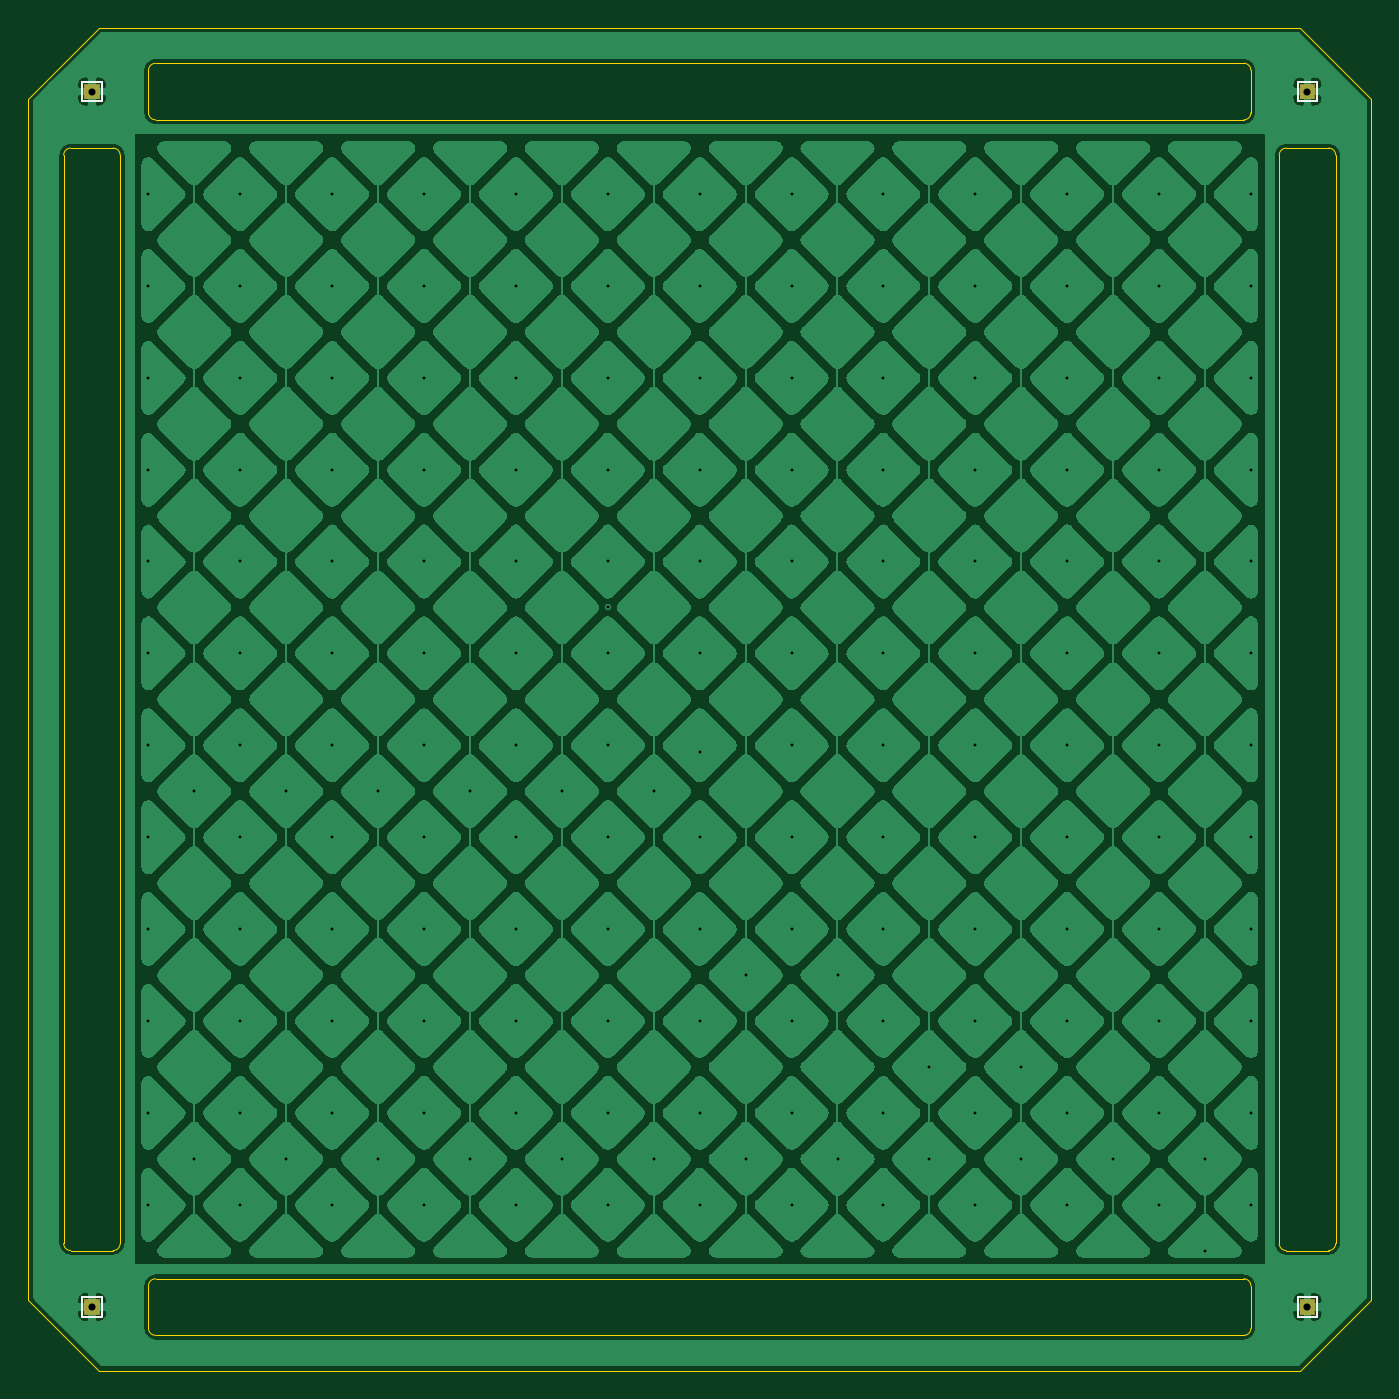
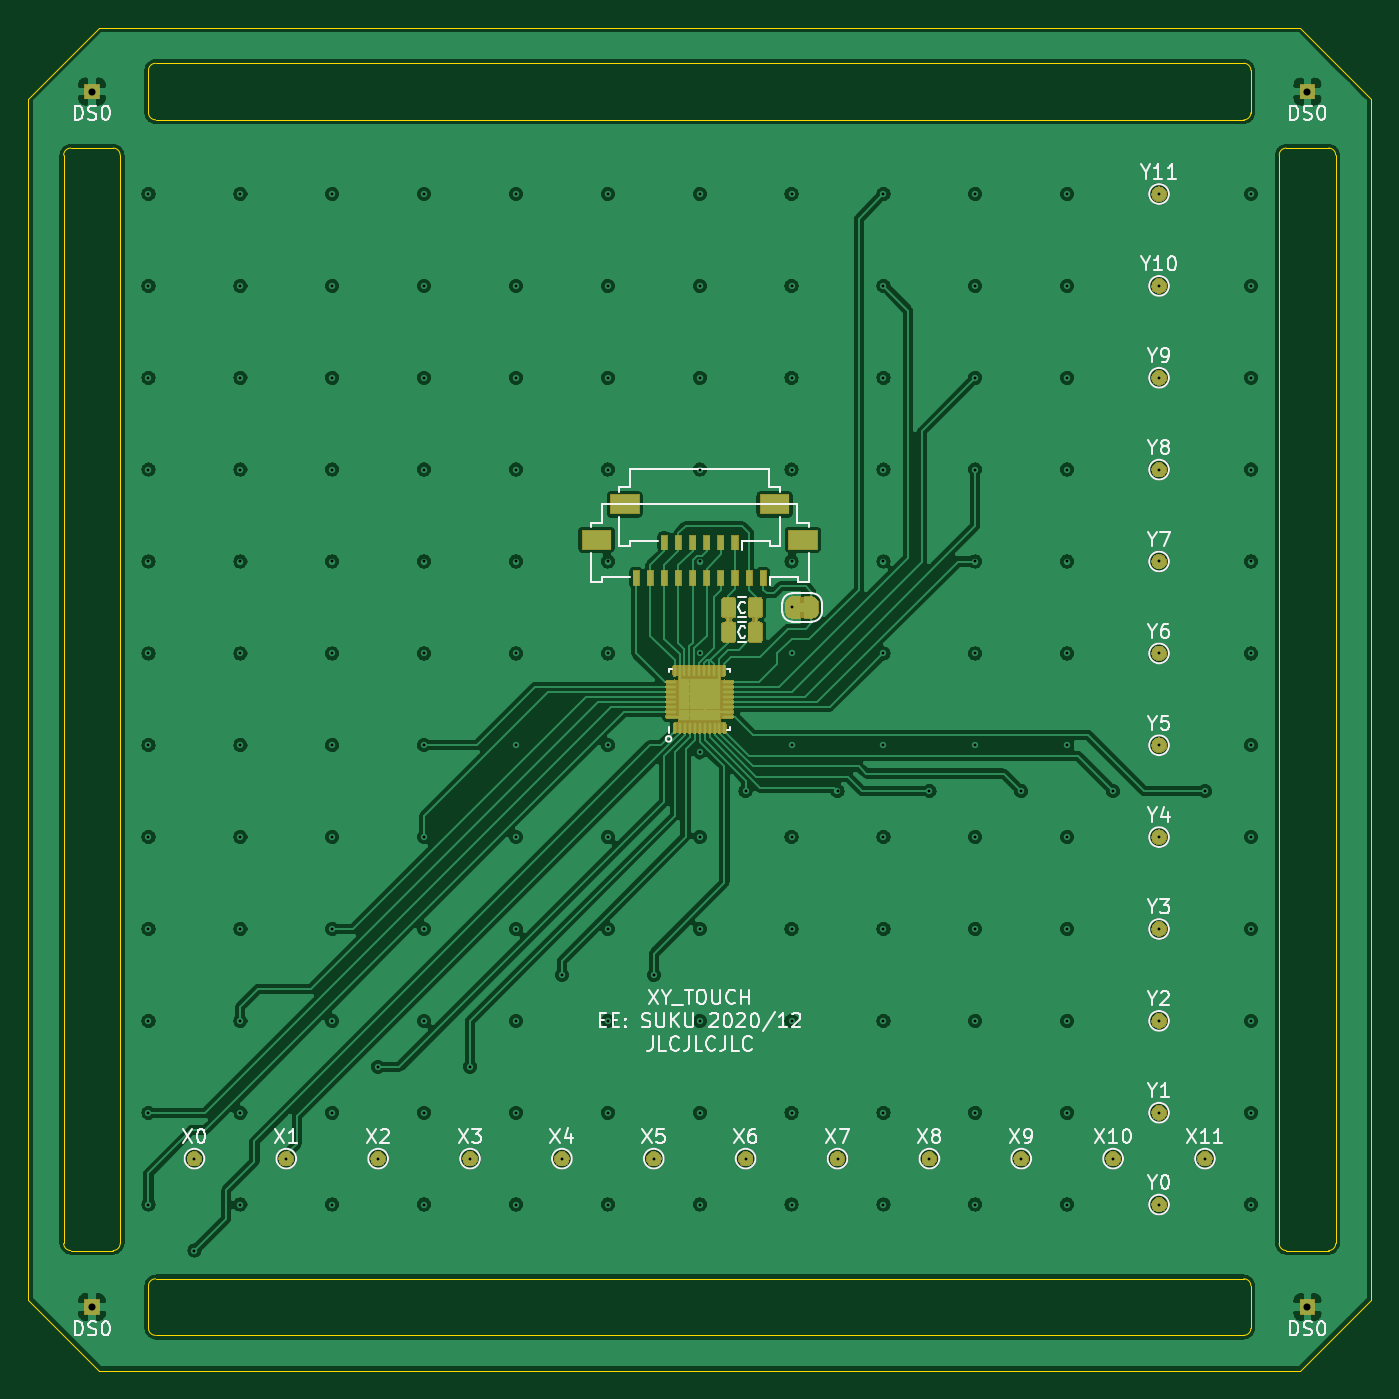
Circuit board: 12 layer files. Board 95.0 x 95.0 mm.
- bottom_copper: XY_TOUCH-B_Cu.gbr (384561 bytes)
- bottom_mask: XY_TOUCH-B_Mask.gbr (60485 bytes)
- paste: XY_TOUCH-B_Paste.gbr (8811 bytes)
- bottom_silk: XY_TOUCH-B_SilkS.gbr (31177 bytes)
- outline: XY_TOUCH-Edge_Cuts.gbr (2861 bytes)
- top_copper: XY_TOUCH-F_Cu.gbr (575436 bytes)
- top_mask: XY_TOUCH-F_Mask.gbr (1099 bytes)
- paste: XY_TOUCH-F_Paste.gbr (510 bytes)
- top_silk: XY_TOUCH-F_SilkS.gbr (1335 bytes)
- inner_copper: XY_TOUCH-In1_Cu.gbr (5965 bytes)
- inner_copper: XY_TOUCH-In2_Cu.gbr (356326 bytes)
- drill: XY_TOUCH.drl (3211 bytes)

=== bottom_copper: XY_TOUCH-B_Cu.gbr (384561 bytes, source omitted) ===
=== bottom_mask: XY_TOUCH-B_Mask.gbr (60485 bytes, source omitted) ===
=== paste: XY_TOUCH-B_Paste.gbr (8811 bytes, source omitted) ===
=== bottom_silk: XY_TOUCH-B_SilkS.gbr (31177 bytes, source omitted) ===
=== outline: XY_TOUCH-Edge_Cuts.gbr ===
G04 #@! TF.GenerationSoftware,KiCad,Pcbnew,5.1.5+dfsg1-2build2*
G04 #@! TF.CreationDate,2021-01-04T12:44:22+01:00*
G04 #@! TF.ProjectId,XY_TOUCH,58595f54-4f55-4434-982e-6b696361645f,rev?*
G04 #@! TF.SameCoordinates,Original*
G04 #@! TF.FileFunction,Profile,NP*
%FSLAX46Y46*%
G04 Gerber Fmt 4.6, Leading zero omitted, Abs format (unit mm)*
G04 Created by KiCad (PCBNEW 5.1.5+dfsg1-2build2) date 2021-01-04 12:44:22*
%MOMM*%
%LPD*%
G04 APERTURE LIST*
%ADD10C,0.050000*%
G04 APERTURE END LIST*
D10*
X59000000Y-138500000D02*
X59000000Y-61500000D01*
X55000000Y-61500000D02*
X55000000Y-138500000D01*
X145000000Y-138500000D02*
X145000000Y-61500000D01*
X141000000Y-61500000D02*
X141000000Y-138500000D01*
X58500000Y-61000000D02*
G75*
G02X59000000Y-61500000I0J-500000D01*
G01*
X58500000Y-61000000D02*
X55500000Y-61000000D01*
X55000000Y-61500000D02*
G75*
G02X55500000Y-61000000I500000J0D01*
G01*
X55500000Y-139000000D02*
X58500000Y-139000000D01*
X55500000Y-139000000D02*
G75*
G02X55000000Y-138500000I0J500000D01*
G01*
X59000000Y-138500000D02*
G75*
G02X58500000Y-139000000I-500000J0D01*
G01*
X138500000Y-141000000D02*
X61500000Y-141000000D01*
X61500000Y-145000000D02*
X138500000Y-145000000D01*
X61000000Y-141500000D02*
X61000000Y-144500000D01*
X61500000Y-145000000D02*
G75*
G02X61000000Y-144500000I0J500000D01*
G01*
X61000000Y-141500000D02*
G75*
G02X61500000Y-141000000I500000J0D01*
G01*
X138500000Y-141000000D02*
G75*
G02X139000000Y-141500000I0J-500000D01*
G01*
X139000000Y-144500000D02*
X139000000Y-141500000D01*
X139000000Y-144500000D02*
G75*
G02X138500000Y-145000000I-500000J0D01*
G01*
X141500000Y-139000000D02*
X144500000Y-139000000D01*
X141500000Y-139000000D02*
G75*
G02X141000000Y-138500000I0J500000D01*
G01*
X145000000Y-138500000D02*
G75*
G02X144500000Y-139000000I-500000J0D01*
G01*
X144500000Y-61000000D02*
G75*
G02X145000000Y-61500000I0J-500000D01*
G01*
X144500000Y-61000000D02*
X141500000Y-61000000D01*
X141000000Y-61500000D02*
G75*
G02X141500000Y-61000000I500000J0D01*
G01*
X138500000Y-55000000D02*
G75*
G02X139000000Y-55500000I0J-500000D01*
G01*
X139000000Y-58500000D02*
X139000000Y-55500000D01*
X139000000Y-58500000D02*
G75*
G02X138500000Y-59000000I-500000J0D01*
G01*
X61500000Y-59000000D02*
G75*
G02X61000000Y-58500000I0J500000D01*
G01*
X61000000Y-55500000D02*
G75*
G02X61500000Y-55000000I500000J0D01*
G01*
X138500000Y-55000000D02*
X61500000Y-55000000D01*
X61500000Y-59000000D02*
X138500000Y-59000000D01*
X61000000Y-55500000D02*
X61000000Y-58500000D01*
X52500000Y-57500000D02*
X57500000Y-52500000D01*
X52500000Y-142500000D02*
X52500000Y-57500000D01*
X57500000Y-147500000D02*
X52500000Y-142500000D01*
X142500000Y-147500000D02*
X57500000Y-147500000D01*
X147500000Y-142500000D02*
X142500000Y-147500000D01*
X147500000Y-57500000D02*
X147500000Y-142500000D01*
X142500000Y-52500000D02*
X147500000Y-57500000D01*
X57500000Y-52500000D02*
X142500000Y-52500000D01*
M02*

=== top_copper: XY_TOUCH-F_Cu.gbr (575436 bytes, source omitted) ===
=== top_mask: XY_TOUCH-F_Mask.gbr ===
G04 #@! TF.GenerationSoftware,KiCad,Pcbnew,5.1.5+dfsg1-2build2*
G04 #@! TF.CreationDate,2021-01-04T12:44:22+01:00*
G04 #@! TF.ProjectId,XY_TOUCH,58595f54-4f55-4434-982e-6b696361645f,rev?*
G04 #@! TF.SameCoordinates,Original*
G04 #@! TF.FileFunction,Soldermask,Top*
G04 #@! TF.FilePolarity,Negative*
%FSLAX46Y46*%
G04 Gerber Fmt 4.6, Leading zero omitted, Abs format (unit mm)*
G04 Created by KiCad (PCBNEW 5.1.5+dfsg1-2build2) date 2021-01-04 12:44:22*
%MOMM*%
%LPD*%
G04 APERTURE LIST*
%ADD10C,0.100000*%
G04 APERTURE END LIST*
D10*
G36*
X143551000Y-143551000D02*
G01*
X142449000Y-143551000D01*
X142449000Y-142449000D01*
X143551000Y-142449000D01*
X143551000Y-143551000D01*
G37*
G36*
X57551000Y-143551000D02*
G01*
X56449000Y-143551000D01*
X56449000Y-142449000D01*
X57551000Y-142449000D01*
X57551000Y-143551000D01*
G37*
G36*
X143551000Y-57551000D02*
G01*
X142449000Y-57551000D01*
X142449000Y-56449000D01*
X143551000Y-56449000D01*
X143551000Y-57551000D01*
G37*
G36*
X57551000Y-57551000D02*
G01*
X56449000Y-57551000D01*
X56449000Y-56449000D01*
X57551000Y-56449000D01*
X57551000Y-57551000D01*
G37*
M02*

=== paste: XY_TOUCH-F_Paste.gbr ===
G04 #@! TF.GenerationSoftware,KiCad,Pcbnew,5.1.5+dfsg1-2build2*
G04 #@! TF.CreationDate,2021-01-04T12:44:22+01:00*
G04 #@! TF.ProjectId,XY_TOUCH,58595f54-4f55-4434-982e-6b696361645f,rev?*
G04 #@! TF.SameCoordinates,Original*
G04 #@! TF.FileFunction,Paste,Top*
G04 #@! TF.FilePolarity,Positive*
%FSLAX46Y46*%
G04 Gerber Fmt 4.6, Leading zero omitted, Abs format (unit mm)*
G04 Created by KiCad (PCBNEW 5.1.5+dfsg1-2build2) date 2021-01-04 12:44:22*
%MOMM*%
%LPD*%
G04 APERTURE LIST*
G04 APERTURE END LIST*
M02*

=== top_silk: XY_TOUCH-F_SilkS.gbr ===
G04 #@! TF.GenerationSoftware,KiCad,Pcbnew,5.1.5+dfsg1-2build2*
G04 #@! TF.CreationDate,2021-01-04T12:44:22+01:00*
G04 #@! TF.ProjectId,XY_TOUCH,58595f54-4f55-4434-982e-6b696361645f,rev?*
G04 #@! TF.SameCoordinates,Original*
G04 #@! TF.FileFunction,Legend,Top*
G04 #@! TF.FilePolarity,Positive*
%FSLAX46Y46*%
G04 Gerber Fmt 4.6, Leading zero omitted, Abs format (unit mm)*
G04 Created by KiCad (PCBNEW 5.1.5+dfsg1-2build2) date 2021-01-04 12:44:22*
%MOMM*%
%LPD*%
G04 APERTURE LIST*
%ADD10C,0.120000*%
G04 APERTURE END LIST*
D10*
X142300000Y-142300000D02*
X143700000Y-142300000D01*
X143700000Y-142300000D02*
X143700000Y-143700000D01*
X143700000Y-143700000D02*
X142300000Y-143700000D01*
X142300000Y-143700000D02*
X142300000Y-142300000D01*
X142300000Y-56300000D02*
X143700000Y-56300000D01*
X143700000Y-56300000D02*
X143700000Y-57700000D01*
X143700000Y-57700000D02*
X142300000Y-57700000D01*
X142300000Y-57700000D02*
X142300000Y-56300000D01*
X56300000Y-142300000D02*
X57700000Y-142300000D01*
X57700000Y-142300000D02*
X57700000Y-143700000D01*
X57700000Y-143700000D02*
X56300000Y-143700000D01*
X56300000Y-143700000D02*
X56300000Y-142300000D01*
X56300000Y-56300000D02*
X57700000Y-56300000D01*
X57700000Y-56300000D02*
X57700000Y-57700000D01*
X57700000Y-57700000D02*
X56300000Y-57700000D01*
X56300000Y-57700000D02*
X56300000Y-56300000D01*
M02*

=== inner_copper: XY_TOUCH-In1_Cu.gbr (5965 bytes, source omitted) ===
=== inner_copper: XY_TOUCH-In2_Cu.gbr (356326 bytes, source omitted) ===
=== drill: XY_TOUCH.drl ===
M48
; DRILL file {KiCad 5.1.5+dfsg1-2build2} date 2021. jan. 4., hétfő, 12:44:28 CET
; FORMAT={-:-/ absolute / inch / decimal}
; #@! TF.CreationDate,2021-01-04T12:44:28+01:00
; #@! TF.GenerationSoftware,Kicad,Pcbnew,5.1.5+dfsg1-2build2
FMAT,2
INCH
T1C0.0079
T2C0.0197
%
G90
G05
T1
X2.4016Y-2.5295
X2.4016Y-2.7854
X2.4016Y-3.0413
X2.4016Y-3.2972
X2.4016Y-3.5531
X2.4016Y-3.8091
X2.4016Y-4.065
X2.4016Y-4.3209
X2.4016Y-4.5768
X2.4016Y-4.8327
X2.4016Y-5.0886
X2.4016Y-5.3445
X2.5295Y-4.1929
X2.5295Y-5.2165
X2.6575Y-2.5295
X2.6575Y-2.7854
X2.6575Y-3.0413
X2.6575Y-3.2972
X2.6575Y-3.5531
X2.6575Y-3.8091
X2.6575Y-4.065
X2.6575Y-4.3209
X2.6575Y-4.5768
X2.6575Y-4.8327
X2.6575Y-5.0886
X2.6575Y-5.3445
X2.7854Y-4.1929
X2.7854Y-5.2165
X2.9134Y-5.0886
X2.9134Y-2.7854
X2.9134Y-3.0413
X2.9134Y-3.2972
X2.9134Y-3.5531
X2.9134Y-3.8091
X2.9134Y-4.065
X2.9134Y-4.3209
X2.9134Y-4.5768
X2.9134Y-4.8327
X2.9134Y-5.3445
X2.9134Y-2.5295
X3.0413Y-4.1929
X3.0413Y-5.2165
X3.1693Y-2.5295
X3.1693Y-2.7854
X3.1693Y-3.0413
X3.1693Y-3.2972
X3.1693Y-3.5531
X3.1693Y-3.8091
X3.1693Y-4.065
X3.1693Y-4.3209
X3.1693Y-4.5768
X3.1693Y-4.8327
X3.1693Y-5.0886
X3.1693Y-5.3445
X3.2972Y-5.2165
X3.2972Y-4.1929
X3.4252Y-2.5295
X3.4252Y-2.7854
X3.4252Y-3.0413
X3.4252Y-3.2972
X3.4252Y-3.5531
X3.4252Y-3.8091
X3.4252Y-4.065
X3.4252Y-4.3209
X3.4252Y-4.5768
X3.4252Y-4.8327
X3.4252Y-5.0886
X3.4252Y-5.3445
X3.5531Y-4.1929
X3.5531Y-5.2165
X3.6811Y-2.5295
X3.6811Y-2.7854
X3.6811Y-3.0413
X3.6811Y-3.2972
X3.6811Y-3.5531
X3.6811Y-3.6811
X3.6811Y-3.8091
X3.6811Y-4.065
X3.6811Y-4.3209
X3.6811Y-4.5768
X3.6811Y-4.8327
X3.6811Y-5.0886
X3.6811Y-5.3445
X3.8091Y-4.1929
X3.8091Y-5.2165
X3.937Y-2.5295
X3.937Y-2.7854
X3.937Y-3.0413
X3.937Y-3.2972
X3.937Y-3.5531
X3.937Y-3.8091
X3.937Y-4.0846
X3.937Y-4.3209
X3.937Y-4.5768
X3.937Y-4.8327
X3.937Y-5.0886
X3.937Y-5.3445
X4.065Y-4.7047
X4.065Y-5.2165
X4.1929Y-2.5295
X4.1929Y-2.7854
X4.1929Y-3.0413
X4.1929Y-3.2972
X4.1929Y-3.5531
X4.1929Y-3.8091
X4.1929Y-4.065
X4.1929Y-4.3209
X4.1929Y-4.5768
X4.1929Y-4.8327
X4.1929Y-5.0886
X4.1929Y-5.3445
X4.3209Y-4.7047
X4.3209Y-5.2165
X4.4488Y-2.5295
X4.4488Y-2.7854
X4.4488Y-3.0413
X4.4488Y-3.2972
X4.4488Y-3.5531
X4.4488Y-3.8091
X4.4488Y-4.065
X4.4488Y-4.3209
X4.4488Y-4.5768
X4.4488Y-4.8327
X4.4488Y-5.0886
X4.4488Y-5.3445
X4.5768Y-4.9606
X4.5768Y-5.2165
X4.7047Y-2.5295
X4.7047Y-2.7854
X4.7047Y-3.0413
X4.7047Y-3.2972
X4.7047Y-3.5531
X4.7047Y-3.8091
X4.7047Y-4.065
X4.7047Y-4.3209
X4.7047Y-4.5768
X4.7047Y-4.8327
X4.7047Y-5.0886
X4.7047Y-5.3445
X4.8327Y-4.9606
X4.8327Y-5.2165
X4.9606Y-3.2972
X4.9606Y-2.5295
X4.9606Y-2.7854
X4.9606Y-3.0413
X4.9606Y-3.5531
X4.9606Y-3.8091
X4.9606Y-4.065
X4.9606Y-4.3209
X4.9606Y-4.5768
X4.9606Y-4.8327
X4.9606Y-5.0886
X4.9606Y-5.3445
X5.0886Y-5.2165
X5.2165Y-2.5295
X5.2165Y-2.7854
X5.2165Y-3.0413
X5.2165Y-3.2972
X5.2165Y-3.5531
X5.2165Y-3.8091
X5.2165Y-4.065
X5.2165Y-4.3209
X5.2165Y-4.5768
X5.2165Y-4.8327
X5.2165Y-5.0886
X5.2165Y-5.3445
X5.3445Y-5.2165
X5.3445Y-5.4724
X5.4724Y-2.5295
X5.4724Y-2.7854
X5.4724Y-3.0413
X5.4724Y-3.2972
X5.4724Y-3.5531
X5.4724Y-3.8091
X5.4724Y-4.3209
X5.4724Y-4.5768
X5.4724Y-4.8327
X5.4724Y-5.0886
X5.4724Y-5.3445
X5.4724Y-4.065
T2
X5.6299Y-2.2441
X2.2441Y-5.6299
X5.6299Y-5.6299
X2.2441Y-2.2441
T0
M30
